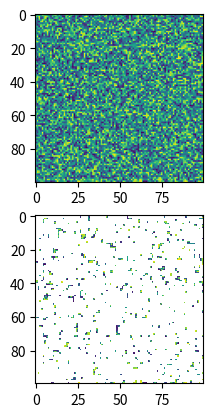

This chart was generated by the following Python code:
import numpy as np
import matplotlib.pyplot as plt

lowerBound = 0.25
upperBound = 0.75
myMatrix = np.random.rand(100,100)

myMatrix =np.ma.masked_where((lowerBound < myMatrix) &
                             (myMatrix < upperBound), myMatrix)


fig,axs=plt.subplots(2,1)
#Plot without mask
axs[0].imshow(myMatrix.data)

#Default is to apply mask
axs[1].imshow(myMatrix)

plt.show()